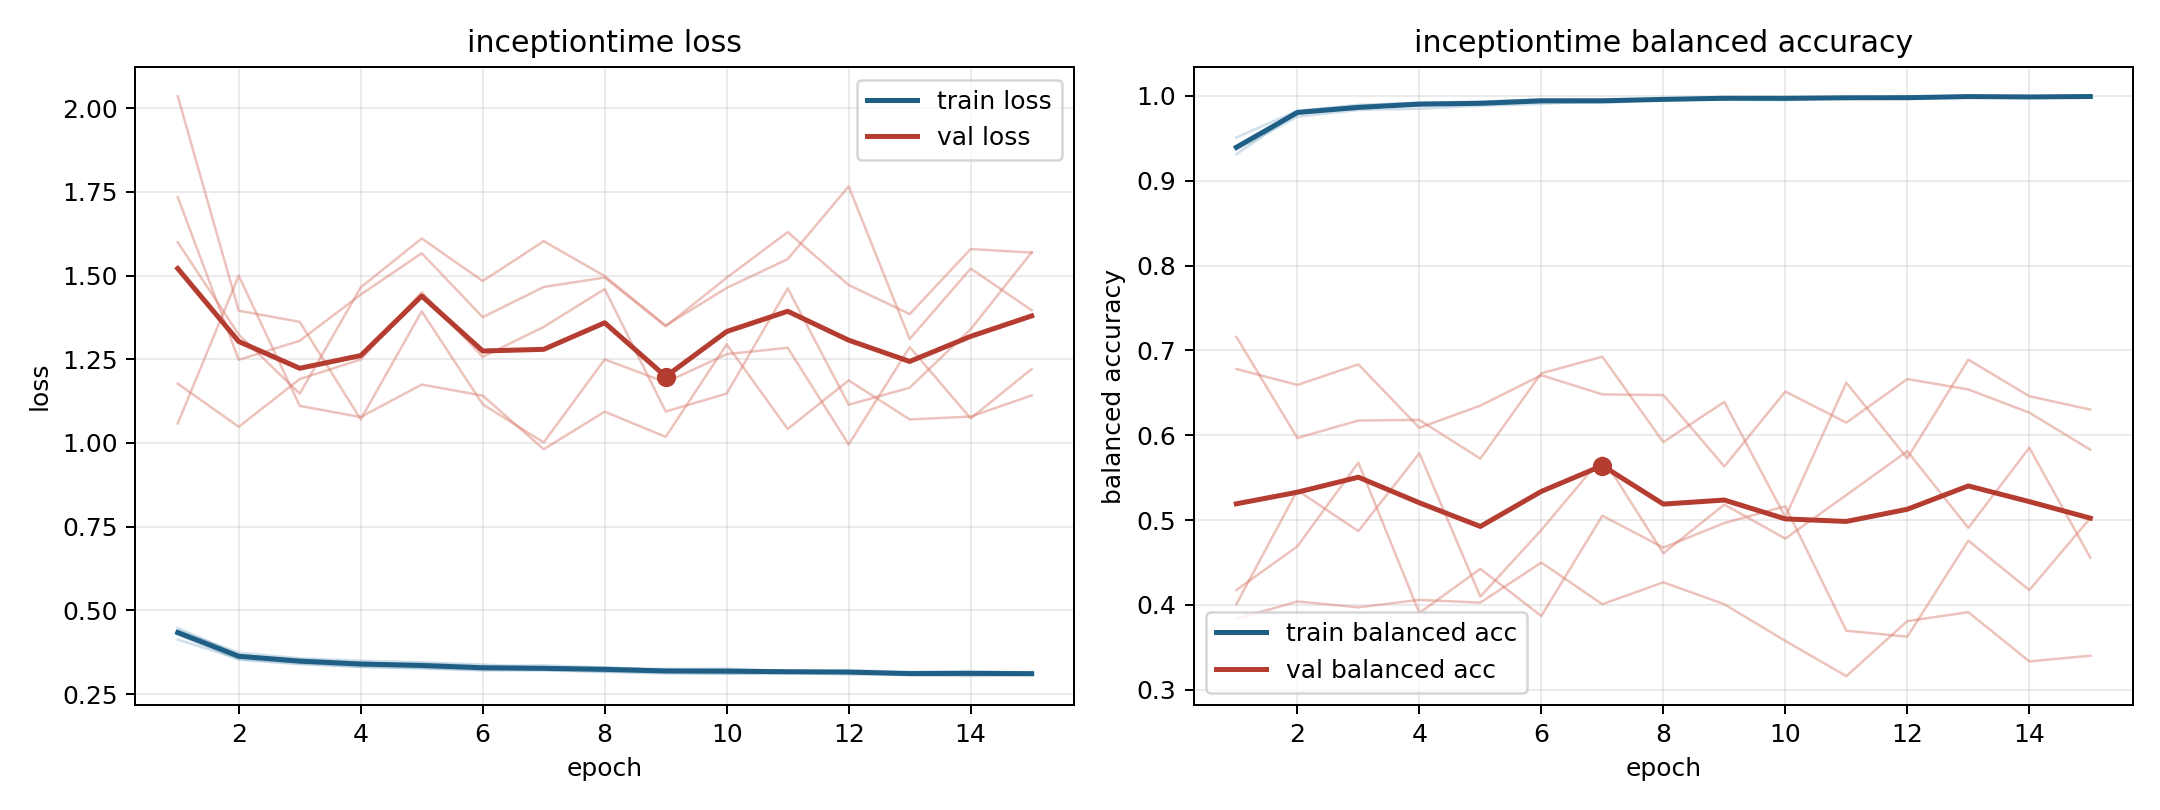

Values plotted in this chart, from the file beside it:
model, fold, epoch, train_loss, train_balanced_accuracy, val_loss, val_balanced_accuracy
inceptiontime, 1, 1, 0.448, 0.9311, 1.058, 0.7159
inceptiontime, 1, 2, 0.3674, 0.9802, 1.499, 0.5968
inceptiontime, 1, 3, 0.3504, 0.9864, 1.111, 0.6174
inceptiontime, 1, 4, 0.3429, 0.9914, 1.077, 0.618
inceptiontime, 1, 5, 0.3412, 0.9903, 1.174, 0.5724
inceptiontime, 1, 6, 0.3338, 0.9933, 1.141, 0.6731
inceptiontime, 1, 7, 0.3362, 0.9915, 0.9812, 0.6925
inceptiontime, 1, 8, 0.3296, 0.9952, 1.093, 0.5919
inceptiontime, 1, 9, 0.322, 0.9976, 1.018, 0.6393
inceptiontime, 1, 10, 0.3238, 0.9966, 1.294, 0.5035
inceptiontime, 1, 11, 0.3198, 0.9978, 1.042, 0.6619
inceptiontime, 1, 12, 0.3218, 0.9966, 1.187, 0.573
inceptiontime, 1, 13, 0.3164, 0.9987, 1.07, 0.6891
inceptiontime, 1, 14, 0.3193, 0.9976, 1.079, 0.646
inceptiontime, 1, 15, 0.3139, 0.9994, 1.142, 0.6303
inceptiontime, 2, 1, 0.4279, 0.9397, 1.734, 0.3837
inceptiontime, 2, 2, 0.3526, 0.9821, 1.248, 0.4041
inceptiontime, 2, 3, 0.3395, 0.9894, 1.305, 0.3973
inceptiontime, 2, 4, 0.3315, 0.9915, 1.443, 0.406
inceptiontime, 2, 5, 0.3262, 0.9933, 1.566, 0.4028
inceptiontime, 2, 6, 0.3209, 0.9957, 1.376, 0.45
inceptiontime, 2, 7, 0.3208, 0.9947, 1.466, 0.4009
inceptiontime, 2, 8, 0.3167, 0.9964, 1.494, 0.4267
inceptiontime, 2, 9, 0.3115, 0.9978, 1.348, 0.4009
inceptiontime, 2, 10, 0.3108, 0.9981, 1.494, 0.3577
inceptiontime, 2, 11, 0.3132, 0.9978, 1.63, 0.3162
inceptiontime, 2, 12, 0.3088, 0.9986, 1.472, 0.381
inceptiontime, 2, 13, 0.307, 0.9986, 1.385, 0.3916
inceptiontime, 2, 14, 0.3039, 0.9993, 1.579, 0.3336
inceptiontime, 2, 15, 0.3061, 0.9992, 1.568, 0.3403
inceptiontime, 3, 1, 0.4129, 0.9509, 1.177, 0.6781
inceptiontime, 3, 2, 0.3558, 0.9824, 1.048, 0.6593
inceptiontime, 3, 3, 0.3419, 0.988, 1.191, 0.6835
inceptiontime, 3, 4, 0.3317, 0.9924, 1.249, 0.6088
inceptiontime, 3, 5, 0.3288, 0.9925, 1.45, 0.6349
inceptiontime, 3, 6, 0.3223, 0.9956, 1.257, 0.6708
inceptiontime, 3, 7, 0.3225, 0.9946, 1.347, 0.6481
inceptiontime, 3, 8, 0.3173, 0.9967, 1.46, 0.6474
inceptiontime, 3, 9, 0.3152, 0.9974, 1.094, 0.5632
inceptiontime, 3, 10, 0.3117, 0.9983, 1.147, 0.6516
inceptiontime, 3, 11, 0.3123, 0.9976, 1.462, 0.6149
inceptiontime, 3, 12, 0.3146, 0.9968, 1.114, 0.6663
inceptiontime, 3, 13, 0.3065, 0.9995, 1.165, 0.654
inceptiontime, 3, 14, 0.3077, 0.9991, 1.34, 0.6266
inceptiontime, 3, 15, 0.3085, 0.9986, 1.569, 0.583
inceptiontime, 4, 1, 0.4401, 0.9363, 2.035, 0.4009
inceptiontime, 4, 2, 0.3741, 0.9754, 1.395, 0.5351
inceptiontime, 4, 3, 0.3572, 0.9832, 1.362, 0.4871
inceptiontime, 4, 4, 0.35, 0.9848, 1.07, 0.5788
inceptiontime, 4, 5, 0.3452, 0.9881, 1.393, 0.41
inceptiontime, 4, 6, 0.3384, 0.9904, 1.115, 0.4883
inceptiontime, 4, 7, 0.3288, 0.994, 1.002, 0.5742
inceptiontime, 4, 8, 0.3272, 0.9952, 1.25, 0.4609
inceptiontime, 4, 9, 0.3256, 0.9954, 1.181, 0.5183
inceptiontime, 4, 10, 0.3263, 0.9946, 1.265, 0.4782
inceptiontime, 4, 11, 0.3187, 0.9976, 1.284, 0.5296
inceptiontime, 4, 12, 0.3186, 0.9977, 0.9956, 0.5812
inceptiontime, 4, 13, 0.3147, 0.999, 1.286, 0.4909
inceptiontime, 4, 14, 0.3149, 0.9987, 1.073, 0.5854
inceptiontime, 4, 15, 0.3145, 0.9991, 1.221, 0.4557
... 15 more rows
